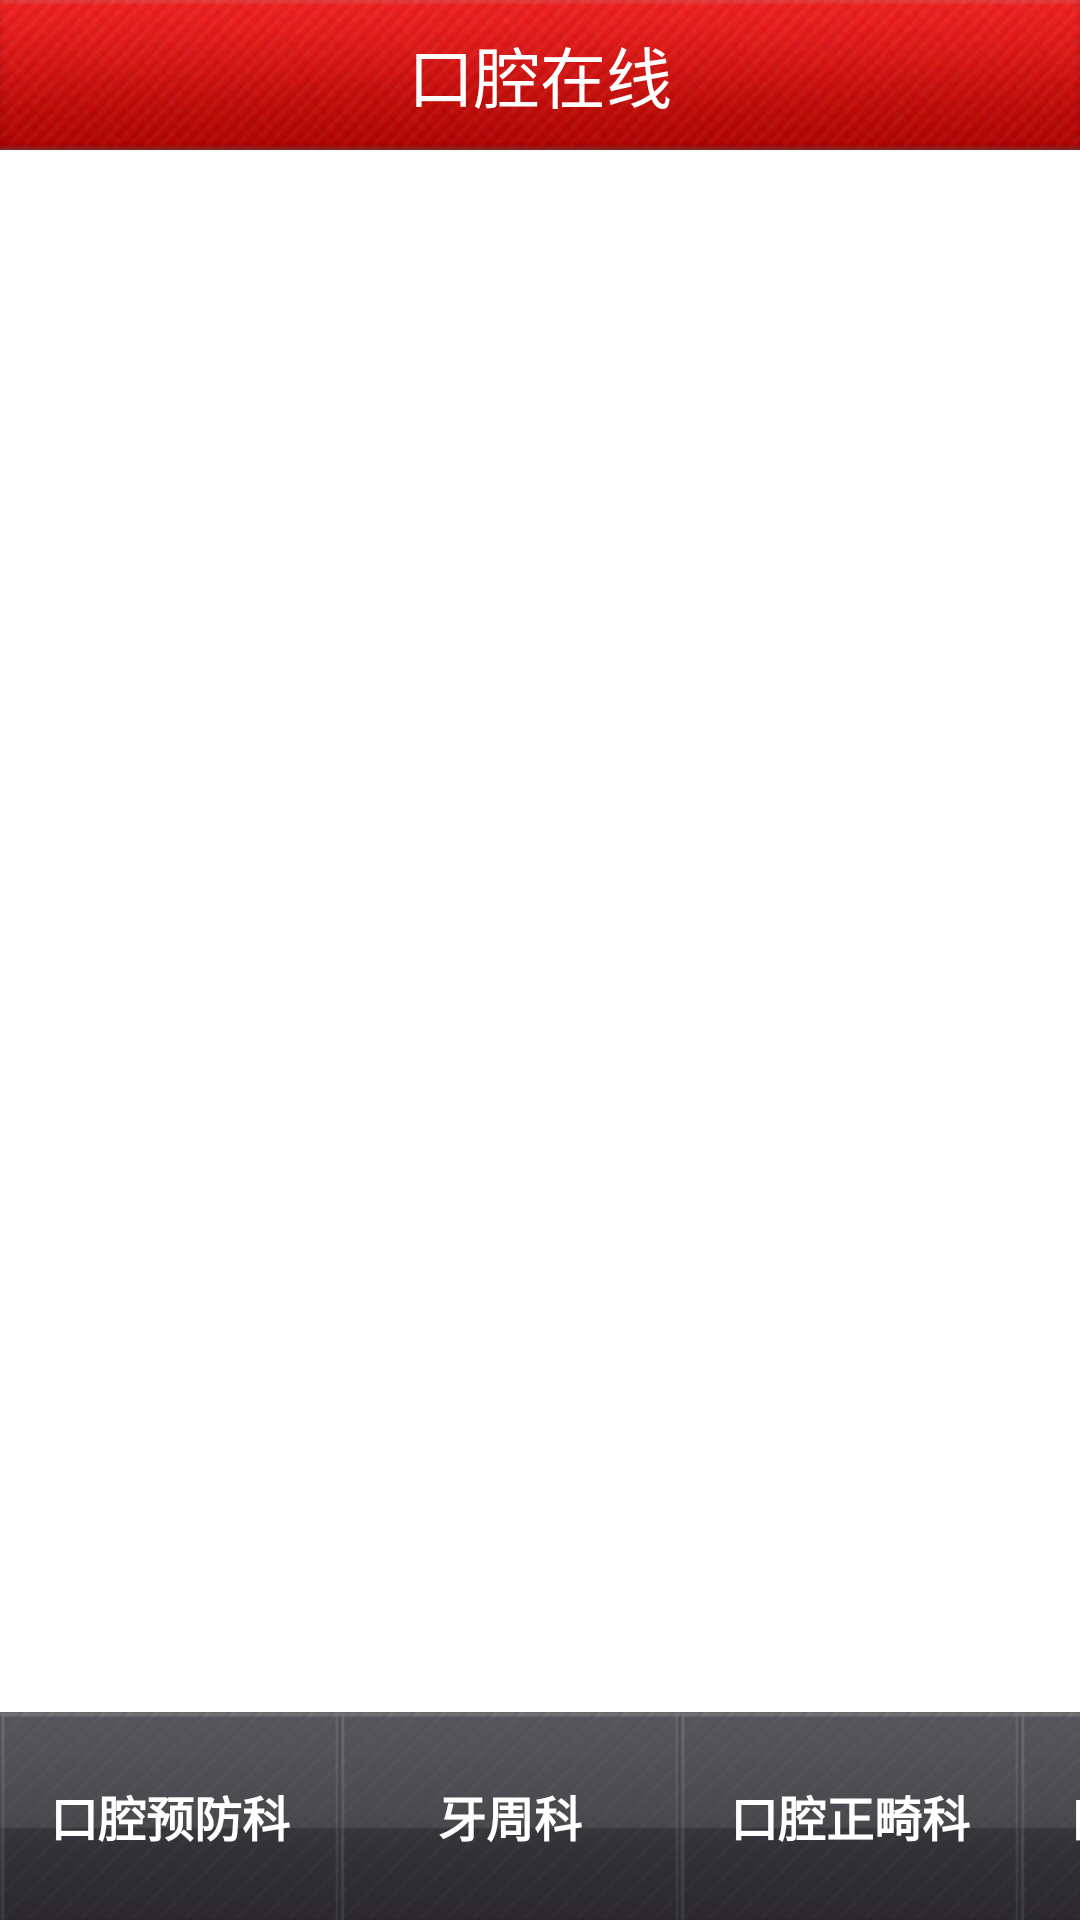

Android layout source for this screen:
<!-- AndroidManifest.xml: activity theme CustomTitle -->
<!-- res/layout/home.xml -->
<?xml version="1.0" encoding="utf-8"?>

<LinearLayout xmlns:android="http://schemas.android.com/apk/res/android"
    xmlns:tools="http://schemas.android.com/tools"
    android:layout_width="match_parent"
    android:layout_height="match_parent"
    android:orientation="vertical" >

    <RelativeLayout
        android:layout_width="fill_parent"
        android:layout_height="50dip"
        android:background="@drawable/nav" >

        <TextView
            android:layout_width="wrap_content"
            android:layout_height="wrap_content"
            android:layout_centerInParent="true"
            android:text="口腔在线"
            android:textColor="#FFFFFF"
            android:textSize="22dip"
             />
    </RelativeLayout>

    <ListView
        android:id="@+id/Home_ListView"
        android:layout_width="fill_parent"
        android:layout_height="281dp"
        android:layout_weight="1.07"
        android:background="@android:color/white"
        android:cacheColorHint="#00000000" >
    </ListView>
<LinearLayout 
    android:layout_width="fill_parent"
    android:layout_height="wrap_content"
    android:orientation="horizontal"
    android:background="@android:color/black">
    <HorizontalScrollView
        android:layout_width="wrap_content"
        android:layout_height="wrap_content" 
        android:scrollbars="none"
         android:cacheColorHint="#00000000"
        >

        <LinearLayout
            android:layout_width="match_parent"
            android:layout_height="wrap_content"
            android:background="@android:color/black"
            android:orientation="horizontal" >
            <RadioGroup
            android:id="@+id/Home_RadioGroup"
            android:layout_width="wrap_content"
            android:layout_height="wrap_content"
            android:orientation="horizontal" 
            android:gravity="center"
            >
   
            <RadioButton
               android:id="@+id/Home_Protect"  
               android:layout_width="wrap_content"  
               android:layout_height="wrap_content"             
               android:background="@drawable/radio"  
               android:button="@null"  
               android:checked="true"  
               android:gravity="center"  
               android:text="@string/Home_protect"
               android:textColor="#FFFFFF"
               android:textStyle="bold"/>
            <RadioButton
               android:id="@+id/Home_Cycle"  
               android:layout_width="wrap_content"  
               android:layout_height="wrap_content"             
               android:background="@drawable/radio"  
               android:button="@null"  
               android:checked="true"  
               android:gravity="center"  
               android:text="@string/Home_cycle"
               android:textColor="#FFFFFF"
               android:textStyle="bold"/>
            <RadioButton
               android:id="@+id/Home_Positive"  
               android:layout_width="wrap_content"  
               android:layout_height="wrap_content"             
               android:background="@drawable/radio"  
               android:button="@null"  
               android:checked="true"  
               android:gravity="center"  
               android:text="@string/Home_Positive"
               android:textColor="#FFFFFF"
               android:textStyle="bold"/>
            <RadioButton
               android:id="@+id/Home_Repair"  
               android:layout_width="wrap_content"  
               android:layout_height="wrap_content"             
               android:background="@drawable/radio"  
               android:button="@null"  
               android:checked="true"  
               android:gravity="center"  
               android:text="@string/Home_Repair"
               android:textColor="#FFFFFF"
               android:textStyle="bold"/>
            <RadioButton
               android:id="@+id/Home_Child"  
               android:layout_width="wrap_content"  
               android:layout_height="wrap_content"             
               android:background="@drawable/radio"  
               android:button="@null"  
               android:checked="true"  
               android:gravity="center"  
               android:text="@string/Home_Child"
               android:textColor="#FFFFFF"
               android:textStyle="bold"/>
            <RadioButton
               android:id="@+id/Home_Tooth"  
               android:layout_width="wrap_content"  
               android:layout_height="wrap_content"             
               android:background="@drawable/radio"  
               android:button="@null"  
               android:checked="true"  
               android:gravity="center"  
               android:text="@string/Home_Tooth"
               android:textColor="#FFFFFF"
               android:textStyle="bold"/>
            <RadioButton
               android:id="@+id/Home_Surgical"  
               android:layout_width="wrap_content"  
               android:layout_height="wrap_content"             
               android:background="@drawable/radio"  
               android:button="@null"  
               android:checked="true"  
               android:gravity="center"  
               android:text="@string/Home_Surgical"
               android:textColor="#FFFFFF"
               android:textStyle="bold"/>
            <RadioButton
               android:id="@+id/Home_Crop"  
               android:layout_width="wrap_content"  
               android:layout_height="wrap_content"             
               android:background="@drawable/radio"  
               android:button="@null"  
               android:checked="true"  
               android:gravity="center"  
               android:text="@string/Home_Crop"
               android:textColor="#FFFFFF"
               android:textStyle="bold"/>
            <RadioButton
               android:id="@+id/Home_Special"  
               android:layout_width="wrap_content"  
               android:layout_height="wrap_content"             
               android:background="@drawable/radio"  
               android:button="@null"  
               android:checked="true"  
               android:gravity="center"  
               android:text="@string/Home_Special"
               android:textColor="#FFFFFF"
               android:textStyle="bold"/>
            </RadioGroup>

        </LinearLayout>
    </HorizontalScrollView>
</LinearLayout>
</LinearLayout>
<!-- resources referenced by this layout -->
<resources>
  <!-- drawable button: png bitmap (drawable-hdpi, 6864 bytes) -->
  <!-- drawable buttonbuttom: png bitmap (drawable-hdpi, 6397 bytes) -->
  <!-- drawable nav: png bitmap (drawable-hdpi, 31513 bytes) -->
  <!-- drawable radio (drawable-hdpi) -->
  <?xml version="1.0" encoding="UTF-8"?>
  
  <selector xmlns:android="http://schemas.android.com/apk/res/android"> 
      <item 
            android:state_enabled="true"
            android:state_checked="true"
            android:drawable="@drawable/buttonh" /> 
      <item              
            android:state_enabled="true"    
            android:state_checked="false"
            android:drawable="@drawable/button" /> 
  </selector>
  <string name="Home_Child">儿童口腔科</string>
  <string name="Home_Crop">种植中心</string>
  <string name="Home_Positive">口腔正畸科</string>
  <string name="Home_Repair">口腔修复科</string>
  <string name="Home_Special">特诊科</string>
  <string name="Home_Surgical">口腔外科</string>
  <string name="Home_Tooth">牙体牙髓科</string>
  <string name="Home_cycle">牙周科</string>
  <string name="Home_protect">口腔预防科</string>
  <style name="CustomTitle" parent="@android:style/Theme">
          <item name="android:windowNoTitle">true</item>
          <item name="android:windowTitleBackgroundStyle">@style/SetupDialog</item>  
      </style>
  <!-- drawable buttonh: png bitmap (drawable-hdpi, 6098 bytes) -->
  <style name="SetupDialog" parent="@android:style/Theme.Dialog">
          <item name="android:windowFrame">@null</item>
          <item name="android:windowIsFloating">false</item>
          <item name="android:windowIsTranslucent">false</item>
          <item name="android:windowNoTitle">true</item>
          <item name="android:windowBackground">@null</item>
          <item name="android:backgroundDimEnabled">true</item>   
   	</style>
</resources>
